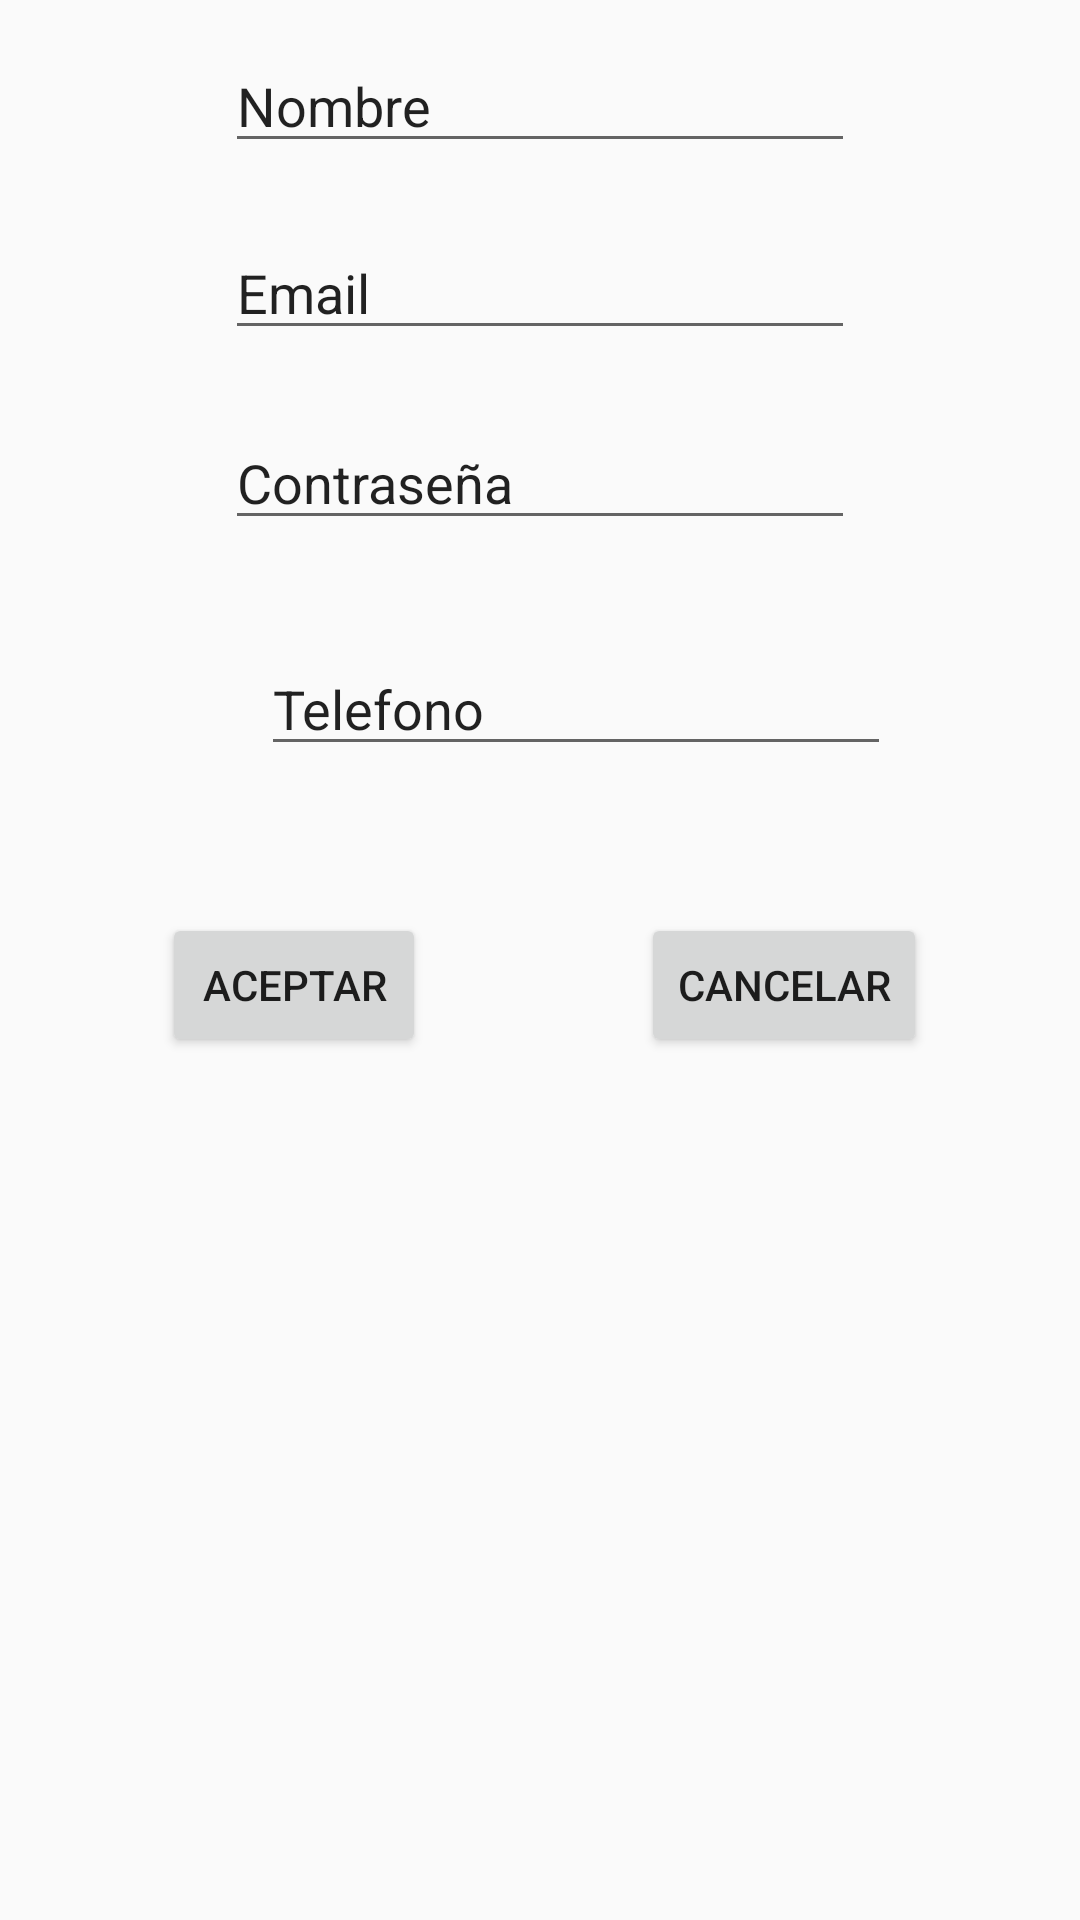

This screen was rendered from an Android layout file. Write that file and the resources it references.
<!-- AndroidManifest.xml: application theme AppTheme -->
<!-- res/layout/activity_registro.xml -->
<?xml version="1.0" encoding="utf-8"?>
<RelativeLayout xmlns:android="http://schemas.android.com/apk/res/android"
    xmlns:app="http://schemas.android.com/apk/res-auto"
    xmlns:tools="http://schemas.android.com/tools"
    android:id="@+id/contenedor"
    android:layout_width="match_parent"
    android:layout_height="match_parent"
    tools:context="com.example.battl.appcomic.activities.RegistroActivity">

    <EditText
        android:id="@+id/editText"
        android:layout_width="wrap_content"
        android:layout_height="wrap_content"
        android:layout_alignParentTop="true"
        android:layout_centerHorizontal="true"
        android:layout_marginTop="13dp"
        android:ems="10"
        android:inputType="textPersonName"
        android:text="Nombre" />

    <EditText
        android:id="@+id/editText2"
        android:layout_width="wrap_content"
        android:layout_height="wrap_content"
        android:layout_alignStart="@+id/editText"
        android:layout_below="@+id/editText"
        android:layout_marginTop="21dp"
        android:ems="10"
        android:inputType="textPersonName"
        android:text="Email" />

    <EditText
        android:id="@+id/editText3"
        android:layout_width="wrap_content"
        android:layout_height="wrap_content"
        android:layout_alignEnd="@+id/editText2"
        android:layout_below="@+id/editText2"
        android:layout_marginTop="22dp"
        android:ems="10"
        android:inputType="number"
        android:text="Contraseña" />

    <EditText
        android:id="@+id/editText4"
        android:layout_width="wrap_content"
        android:layout_height="wrap_content"
        android:layout_alignStart="@+id/editText3"
        android:layout_below="@+id/editText3"
        android:layout_marginStart="12dp"
        android:layout_marginTop="34dp"
        android:ems="10"
        android:inputType="number"
        android:text="Telefono" />

    <Button
        android:id="@+id/button"
        android:layout_width="wrap_content"
        android:layout_height="wrap_content"
        android:layout_alignParentStart="true"
        android:layout_below="@+id/editText4"
        android:layout_marginStart="54dp"
        android:layout_marginTop="49dp"
        android:text="Aceptar" />

    <Button
        android:id="@+id/button2"
        android:layout_width="wrap_content"
        android:layout_height="wrap_content"
        android:layout_alignParentEnd="true"
        android:layout_alignTop="@+id/button"
        android:layout_marginEnd="51dp"
        android:text="Cancelar" />
</RelativeLayout>
<!-- resources referenced by this layout -->
<resources>
  <style name="AppTheme" parent="Theme.AppCompat.Light.DarkActionBar">
          
          <item name="colorPrimary">@color/colorRedMarvel</item>
          <item name="colorPrimaryDark">@color/colorRed</item>
          <item name="colorAccent">@color/colorRedDark</item>
          <item name="windowActionBar">false</item>
          <item name="windowNoTitle">true</item>
      </style>
  <color name="colorRedMarvel">#ef5350</color>
  <color name="colorRed">#c62828</color>
  <color name="colorRedDark">#7f0000</color>
</resources>
